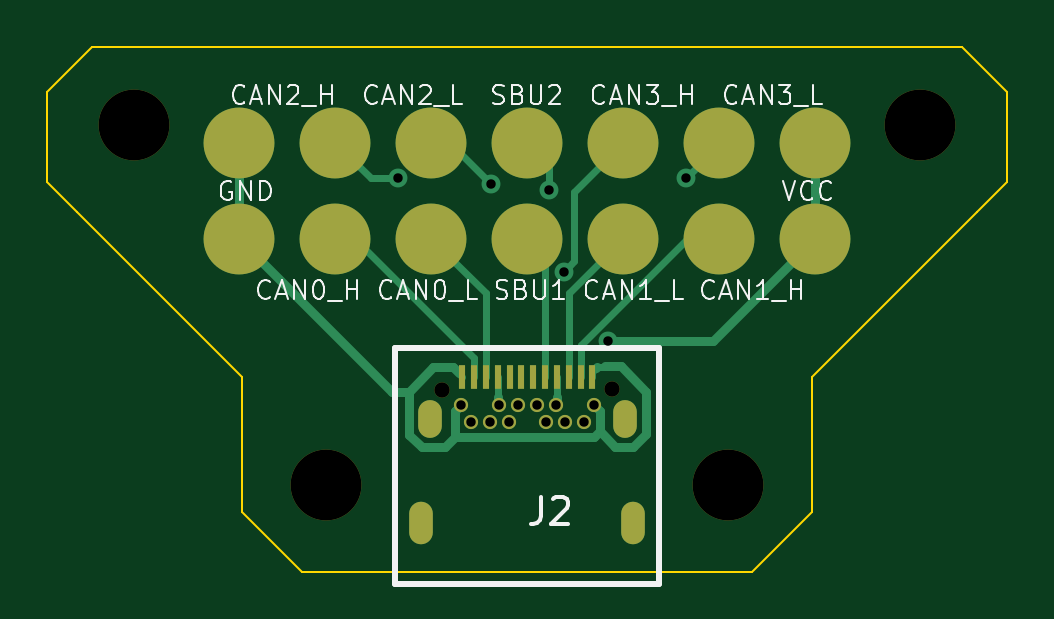
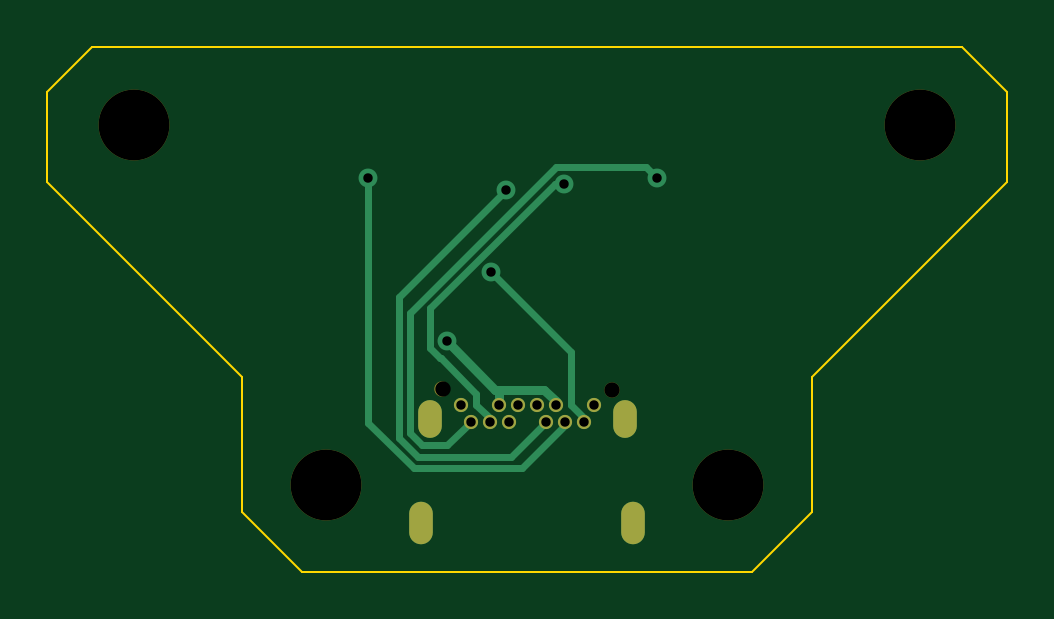
Circuit board: 11 layer files. Board 40.6 x 22.2 mm.
- bottom_copper: female_connector-CuBottom.gbr (3619 bytes)
- top_copper: female_connector-CuTop.gbr (6561 bytes)
- outline: female_connector-EdgeCuts.gbr (1201 bytes)
- bottom_mask: female_connector-MaskBottom.gbr (1185 bytes)
- top_mask: female_connector-MaskTop.gbr (1793 bytes)
- drill: female_connector-NPTH.drl (482 bytes)
- drill: female_connector-PTH.drl (932 bytes)
- paste: female_connector-PasteBottom.gbr (929 bytes)
- paste: female_connector-PasteTop.gbr (35284 bytes)
- bottom_silk: female_connector-SilkBottom.gbr (1195 bytes)
- top_silk: female_connector-SilkTop.gbr (22596 bytes)

=== bottom_copper: female_connector-CuBottom.gbr ===
%TF.GenerationSoftware,KiCad,Pcbnew,7.0.5*%
%TF.CreationDate,2024-03-09T10:44:33-05:00*%
%TF.ProjectId,female_connector,66656d61-6c65-45f6-936f-6e6e6563746f,rev?*%
%TF.SameCoordinates,Original*%
%TF.FileFunction,Copper,L2,Bot*%
%TF.FilePolarity,Positive*%
%FSLAX46Y46*%
G04 Gerber Fmt 4.6, Leading zero omitted, Abs format (unit mm)*
G04 Created by KiCad (PCBNEW 7.0.5) date 2024-03-09 10:44:33*
%MOMM*%
%LPD*%
G01*
G04 APERTURE LIST*
%TA.AperFunction,ComponentPad*%
%ADD10O,1.000000X1.600000*%
%TD*%
%TA.AperFunction,ComponentPad*%
%ADD11O,1.000000X1.800000*%
%TD*%
%TA.AperFunction,ComponentPad*%
%ADD12C,0.600000*%
%TD*%
%TA.AperFunction,ViaPad*%
%ADD13C,0.800000*%
%TD*%
%TA.AperFunction,Conductor*%
%ADD14C,0.300000*%
%TD*%
%TA.AperFunction,Conductor*%
%ADD15C,0.400000*%
%TD*%
G04 APERTURE END LIST*
D10*
%TO.P,J2,1*%
%TO.N,N/C*%
X-4125000Y-5620000D03*
D11*
%TO.P,J2,2*%
X-4485000Y-10010000D03*
%TO.P,J2,3*%
X4485000Y-10010000D03*
D10*
%TO.P,J2,4*%
X4125000Y-5620000D03*
D12*
%TO.P,J2,B1,b1*%
%TO.N,GND*%
X2800000Y-5020000D03*
%TO.P,J2,B2,b2*%
%TO.N,/CAN2_H*%
X2400000Y-5720000D03*
%TO.P,J2,B3,b3*%
%TO.N,/CAN2_L*%
X1600000Y-5720000D03*
%TO.P,J2,B4,b4*%
%TO.N,+12V*%
X1200000Y-5020000D03*
%TO.P,J2,B5,b5*%
%TO.N,unconnected-(J2-b5-PadB5)*%
X800000Y-5720000D03*
%TO.P,J2,B6,b6*%
%TO.N,unconnected-(J2-b6-PadB6)*%
X400000Y-5020000D03*
%TO.P,J2,B7,b7*%
%TO.N,unconnected-(J2-b7-PadB7)*%
X-400000Y-5020000D03*
%TO.P,J2,B8,b8*%
%TO.N,/SBU2*%
X-800000Y-5720000D03*
%TO.P,J2,B9,b9*%
%TO.N,+12V*%
X-1200000Y-5020000D03*
%TO.P,J2,B10,b10*%
%TO.N,/CAN3_L*%
X-1600000Y-5720000D03*
%TO.P,J2,B11,b11*%
%TO.N,/CAN3_H*%
X-2400000Y-5720000D03*
%TO.P,J2,B12,b12*%
%TO.N,GND*%
X-2800000Y-5020000D03*
%TD*%
D13*
%TO.N,/CAN3_H*%
X1553900Y634900D03*
%TO.N,/CAN3_L*%
X6729100Y4583800D03*
%TO.N,/SBU2*%
X904500Y4097100D03*
%TO.N,/CAN2_L*%
X-1532800Y4350000D03*
%TO.N,/CAN2_H*%
X-5487600Y4606000D03*
%TO.N,+12V*%
X3401200Y-2321000D03*
%TD*%
D14*
%TO.N,/CAN3_H*%
X-1840600Y-2759600D02*
X1553900Y634900D01*
X-1840600Y-5010700D02*
X-1840600Y-2759600D01*
X-2400000Y-5570100D02*
X-1840600Y-5010700D01*
X-2400000Y-5720000D02*
X-2400000Y-5570100D01*
%TO.N,/CAN3_L*%
X6729100Y-5753900D02*
X6729100Y4583800D01*
X4808300Y-7674700D02*
X6729100Y-5753900D01*
X229500Y-7674700D02*
X4808300Y-7674700D01*
X-1600000Y-5845200D02*
X229500Y-7674700D01*
X-1600000Y-5720000D02*
X-1600000Y-5845200D01*
%TO.N,/SBU2*%
X702800Y-7222800D02*
X-800000Y-5720000D01*
X4621200Y-7222800D02*
X702800Y-7222800D01*
X5430700Y-6413300D02*
X4621200Y-7222800D01*
X5430700Y-429100D02*
X5430700Y-6413300D01*
X904500Y4097100D02*
X5430700Y-429100D01*
%TO.N,/CAN2_L*%
X-1148000Y4350000D02*
X-1532800Y4350000D01*
X4103100Y-901100D02*
X-1148000Y4350000D01*
X4103100Y-2611700D02*
X4103100Y-901100D01*
X3691900Y-3022900D02*
X4103100Y-2611700D01*
X3667100Y-3022900D02*
X3691900Y-3022900D01*
X2159400Y-4530600D02*
X3667100Y-3022900D01*
X2159400Y-5010700D02*
X2159400Y-4530600D01*
X1600000Y-5570100D02*
X2159400Y-5010700D01*
X1600000Y-5720000D02*
X1600000Y-5570100D01*
%TO.N,/CAN2_H*%
X3401900Y-6721900D02*
X2400000Y-5720000D01*
X4469000Y-6721900D02*
X3401900Y-6721900D01*
X4974000Y-6216900D02*
X4469000Y-6721900D01*
X4974000Y-1133000D02*
X4974000Y-6216900D01*
X-1210900Y5051900D02*
X4974000Y-1133000D01*
X-5041700Y5051900D02*
X-1210900Y5051900D01*
X-5487600Y4606000D02*
X-5041700Y5051900D01*
D15*
%TO.N,+12V*%
X1200000Y-4365500D02*
X1200000Y-5020000D01*
X1356700Y-4365500D02*
X1200000Y-4365500D01*
X3401200Y-2321000D02*
X1356700Y-4365500D01*
X-1200000Y-4842400D02*
X-1200000Y-5020000D01*
X-723100Y-4365500D02*
X-1200000Y-4842400D01*
X1200000Y-4365500D02*
X-723100Y-4365500D01*
%TD*%
M02*

=== top_copper: female_connector-CuTop.gbr (6561 bytes, source omitted) ===
=== outline: female_connector-EdgeCuts.gbr ===
%TF.GenerationSoftware,KiCad,Pcbnew,7.0.5*%
%TF.CreationDate,2024-03-09T10:44:33-05:00*%
%TF.ProjectId,female_connector,66656d61-6c65-45f6-936f-6e6e6563746f,rev?*%
%TF.SameCoordinates,Original*%
%TF.FileFunction,Profile,NP*%
%FSLAX46Y46*%
G04 Gerber Fmt 4.6, Leading zero omitted, Abs format (unit mm)*
G04 Created by KiCad (PCBNEW 7.0.5) date 2024-03-09 10:44:33*
%MOMM*%
%LPD*%
G01*
G04 APERTURE LIST*
%TA.AperFunction,Profile*%
%ADD10C,0.100000*%
%TD*%
G04 APERTURE END LIST*
D10*
X18415000Y10160000D02*
X20320000Y8255000D01*
X20320000Y8255000D02*
X20320000Y4445000D01*
X0Y10160000D02*
X18415000Y10160000D01*
X-18415000Y10160000D02*
X0Y10160000D01*
X-20320000Y4445000D02*
X-20320000Y8255000D01*
X20320000Y4445000D02*
X19050000Y3175000D01*
X-20320000Y8255000D02*
X-18415000Y10160000D01*
X-12065000Y-3810000D02*
X-12065000Y-9525000D01*
X19050000Y3175000D02*
X12065000Y-3810000D01*
X12065000Y-3810000D02*
X12065000Y-9525000D01*
X0Y-12065000D02*
X-9525000Y-12065000D01*
X-19050000Y3175000D02*
X-20320000Y4445000D01*
X9525000Y-12065000D02*
X0Y-12065000D01*
X-9525000Y-12065000D02*
X-12065000Y-9525000D01*
X-12065000Y-3810000D02*
X-19050000Y3175000D01*
X12065000Y-9525000D02*
X9525000Y-12065000D01*
M02*

=== bottom_mask: female_connector-MaskBottom.gbr ===
%TF.GenerationSoftware,KiCad,Pcbnew,7.0.5*%
%TF.CreationDate,2024-03-09T10:44:33-05:00*%
%TF.ProjectId,female_connector,66656d61-6c65-45f6-936f-6e6e6563746f,rev?*%
%TF.SameCoordinates,Original*%
%TF.FileFunction,Soldermask,Bot*%
%TF.FilePolarity,Negative*%
%FSLAX46Y46*%
G04 Gerber Fmt 4.6, Leading zero omitted, Abs format (unit mm)*
G04 Created by KiCad (PCBNEW 7.0.5) date 2024-03-09 10:44:33*
%MOMM*%
%LPD*%
G01*
G04 APERTURE LIST*
%ADD10C,0.650000*%
%ADD11O,1.000000X1.600000*%
%ADD12O,1.000000X1.800000*%
%ADD13C,0.600000*%
%ADD14C,3.000000*%
G04 APERTURE END LIST*
D10*
%TO.C,J2*%
X-3600000Y-4370000D03*
X3595000Y-4335000D03*
D11*
X-4125000Y-5620000D03*
D12*
X-4485000Y-10010000D03*
X4485000Y-10010000D03*
D11*
X4125000Y-5620000D03*
D13*
X2800000Y-5020000D03*
X2400000Y-5720000D03*
X1600000Y-5720000D03*
X1200000Y-5020000D03*
X800000Y-5720000D03*
X400000Y-5020000D03*
X-400000Y-5020000D03*
X-800000Y-5720000D03*
X-1200000Y-5020000D03*
X-1600000Y-5720000D03*
X-2400000Y-5720000D03*
X-2800000Y-5020000D03*
%TD*%
D14*
%TO.C,H1*%
X-16637000Y6858000D03*
%TD*%
%TO.C,H4*%
X8509000Y-8382000D03*
%TD*%
%TO.C,H3*%
X-8509000Y-8382000D03*
%TD*%
%TO.C,H2*%
X16637000Y6858000D03*
%TD*%
M02*

=== top_mask: female_connector-MaskTop.gbr ===
%TF.GenerationSoftware,KiCad,Pcbnew,7.0.5*%
%TF.CreationDate,2024-03-09T10:44:32-05:00*%
%TF.ProjectId,female_connector,66656d61-6c65-45f6-936f-6e6e6563746f,rev?*%
%TF.SameCoordinates,Original*%
%TF.FileFunction,Soldermask,Top*%
%TF.FilePolarity,Negative*%
%FSLAX46Y46*%
G04 Gerber Fmt 4.6, Leading zero omitted, Abs format (unit mm)*
G04 Created by KiCad (PCBNEW 7.0.5) date 2024-03-09 10:44:32*
%MOMM*%
%LPD*%
G01*
G04 APERTURE LIST*
%ADD10C,0.650000*%
%ADD11O,1.000000X1.600000*%
%ADD12O,1.000000X1.800000*%
%ADD13R,0.300000X1.000000*%
%ADD14C,0.600000*%
%ADD15C,3.000000*%
G04 APERTURE END LIST*
D10*
%TO.C,J2*%
X-3600000Y-4370000D03*
X3595000Y-4335000D03*
D11*
X-4125000Y-5620000D03*
D12*
X-4485000Y-10010000D03*
X4485000Y-10010000D03*
D11*
X4125000Y-5620000D03*
D13*
X-2750000Y-3810000D03*
X-2250000Y-3810000D03*
X-1750000Y-3810000D03*
X-1250000Y-3810000D03*
X-750000Y-3810000D03*
X-250000Y-3810000D03*
X250000Y-3810000D03*
X750000Y-3810000D03*
X1250000Y-3810000D03*
X1750000Y-3810000D03*
X2250000Y-3810000D03*
X2750000Y-3810000D03*
D14*
X2800000Y-5020000D03*
X2400000Y-5720000D03*
X1600000Y-5720000D03*
X1200000Y-5020000D03*
X800000Y-5720000D03*
X400000Y-5020000D03*
X-400000Y-5020000D03*
X-800000Y-5720000D03*
X-1200000Y-5020000D03*
X-1600000Y-5720000D03*
X-2400000Y-5720000D03*
X-2800000Y-5020000D03*
%TD*%
D15*
%TO.C,H1*%
X-16637000Y6858000D03*
%TD*%
%TO.C,H4*%
X8509000Y-8382000D03*
%TD*%
%TO.C,H3*%
X-8509000Y-8382000D03*
%TD*%
%TO.C,H2*%
X16637000Y6858000D03*
%TD*%
%TO.C,J1*%
X-12192000Y6096000D03*
X-8128000Y6096000D03*
X-4064000Y6096000D03*
X0Y6096000D03*
X4064000Y6096000D03*
X8128000Y6096000D03*
X12192000Y6096000D03*
X-12192000Y2032000D03*
X-8128000Y2032000D03*
X-4064000Y2032000D03*
X0Y2032000D03*
X4064000Y2032000D03*
X8128000Y2032000D03*
X12192000Y2032000D03*
%TD*%
M02*

=== drill: female_connector-NPTH.drl ===
M48
; DRILL file {KiCad 7.0.5} date Sat Mar  9 10:44:33 2024
; FORMAT={-:-/ absolute / inch / decimal}
; #@! TF.CreationDate,2024-03-09T10:44:33-05:00
; #@! TF.GenerationSoftware,Kicad,Pcbnew,7.0.5
; #@! TF.FileFunction,NonPlated,1,2,NPTH
FMAT,2
INCH
; #@! TA.AperFunction,NonPlated,NPTH,ComponentDrill
T1C0.0256
; #@! TA.AperFunction,NonPlated,NPTH,ComponentDrill
T2C0.1181
%
G90
G05
T1
X-0.1417Y-0.172
X0.1415Y-0.1707
T2
X-0.655Y0.27
X-0.335Y-0.33
X0.335Y-0.33
X0.655Y0.27
T0
M30

=== drill: female_connector-PTH.drl ===
M48
; DRILL file {KiCad 7.0.5} date Sat Mar  9 10:44:33 2024
; FORMAT={-:-/ absolute / inch / decimal}
; #@! TF.CreationDate,2024-03-09T10:44:33-05:00
; #@! TF.GenerationSoftware,Kicad,Pcbnew,7.0.5
; #@! TF.FileFunction,Plated,1,2,PTH
FMAT,2
INCH
; #@! TA.AperFunction,Plated,PTH,ViaDrill
T1C0.0157
; #@! TA.AperFunction,Plated,PTH,ComponentDrill
T2C0.0157
; #@! TA.AperFunction,Plated,PTH,ComponentDrill
T3C0.0197
%
G90
G05
T1
X-0.216Y0.1813
X-0.0603Y0.1713
X0.0356Y0.1613
X0.0612Y0.025
X0.1339Y-0.0914
X0.2649Y0.1805
T2
X-0.1102Y-0.1976
X-0.0945Y-0.2252
X-0.063Y-0.2252
X-0.0472Y-0.1976
X-0.0315Y-0.2252
X-0.0157Y-0.1976
X0.0157Y-0.1976
X0.0315Y-0.2252
X0.0472Y-0.1976
X0.063Y-0.2252
X0.0945Y-0.2252
X0.1102Y-0.1976
T3
G00X-0.1766Y-0.3823
M15
G01X-0.1766Y-0.4059
M16
G05
G00X-0.1624Y-0.2094
M15
G01X-0.1624Y-0.2331
M16
G05
G00X0.1624Y-0.2094
M15
G01X0.1624Y-0.2331
M16
G05
G00X0.1766Y-0.3823
M15
G01X0.1766Y-0.4059
M16
G05
T0
M30

=== paste: female_connector-PasteBottom.gbr ===
%TF.GenerationSoftware,KiCad,Pcbnew,7.0.5*%
%TF.CreationDate,2024-03-09T10:44:33-05:00*%
%TF.ProjectId,female_connector,66656d61-6c65-45f6-936f-6e6e6563746f,rev?*%
%TF.SameCoordinates,Original*%
%TF.FileFunction,Paste,Bot*%
%TF.FilePolarity,Positive*%
%FSLAX46Y46*%
G04 Gerber Fmt 4.6, Leading zero omitted, Abs format (unit mm)*
G04 Created by KiCad (PCBNEW 7.0.5) date 2024-03-09 10:44:33*
%MOMM*%
%LPD*%
G01*
G04 APERTURE LIST*
%ADD10O,1.000000X1.600000*%
%ADD11O,1.000000X1.800000*%
%ADD12C,0.600000*%
G04 APERTURE END LIST*
D10*
%TO.C,J2*%
X-4125000Y-5620000D03*
D11*
X-4485000Y-10010000D03*
X4485000Y-10010000D03*
D10*
X4125000Y-5620000D03*
D12*
X2800000Y-5020000D03*
X2400000Y-5720000D03*
X1600000Y-5720000D03*
X1200000Y-5020000D03*
X800000Y-5720000D03*
X400000Y-5020000D03*
X-400000Y-5020000D03*
X-800000Y-5720000D03*
X-1200000Y-5020000D03*
X-1600000Y-5720000D03*
X-2400000Y-5720000D03*
X-2800000Y-5020000D03*
%TD*%
M02*

=== paste: female_connector-PasteTop.gbr (35284 bytes, source omitted) ===
=== bottom_silk: female_connector-SilkBottom.gbr ===
%TF.GenerationSoftware,KiCad,Pcbnew,7.0.5*%
%TF.CreationDate,2024-03-09T10:44:33-05:00*%
%TF.ProjectId,female_connector,66656d61-6c65-45f6-936f-6e6e6563746f,rev?*%
%TF.SameCoordinates,Original*%
%TF.FileFunction,Legend,Bot*%
%TF.FilePolarity,Positive*%
%FSLAX46Y46*%
G04 Gerber Fmt 4.6, Leading zero omitted, Abs format (unit mm)*
G04 Created by KiCad (PCBNEW 7.0.5) date 2024-03-09 10:44:33*
%MOMM*%
%LPD*%
G01*
G04 APERTURE LIST*
%ADD10C,0.650000*%
%ADD11O,1.000000X1.600000*%
%ADD12O,1.000000X1.800000*%
%ADD13C,0.600000*%
%ADD14C,3.000000*%
G04 APERTURE END LIST*
%LPC*%
D10*
%TO.C,J2*%
X-3600000Y-4370000D03*
X3595000Y-4335000D03*
D11*
X-4125000Y-5620000D03*
D12*
X-4485000Y-10010000D03*
X4485000Y-10010000D03*
D11*
X4125000Y-5620000D03*
D13*
X2800000Y-5020000D03*
X2400000Y-5720000D03*
X1600000Y-5720000D03*
X1200000Y-5020000D03*
X800000Y-5720000D03*
X400000Y-5020000D03*
X-400000Y-5020000D03*
X-800000Y-5720000D03*
X-1200000Y-5020000D03*
X-1600000Y-5720000D03*
X-2400000Y-5720000D03*
X-2800000Y-5020000D03*
%TD*%
D14*
%TO.C,H1*%
X-16637000Y6858000D03*
%TD*%
%TO.C,H4*%
X8509000Y-8382000D03*
%TD*%
%TO.C,H3*%
X-8509000Y-8382000D03*
%TD*%
%TO.C,H2*%
X16637000Y6858000D03*
%TD*%
%LPD*%
M02*

=== top_silk: female_connector-SilkTop.gbr (22596 bytes, source omitted) ===
